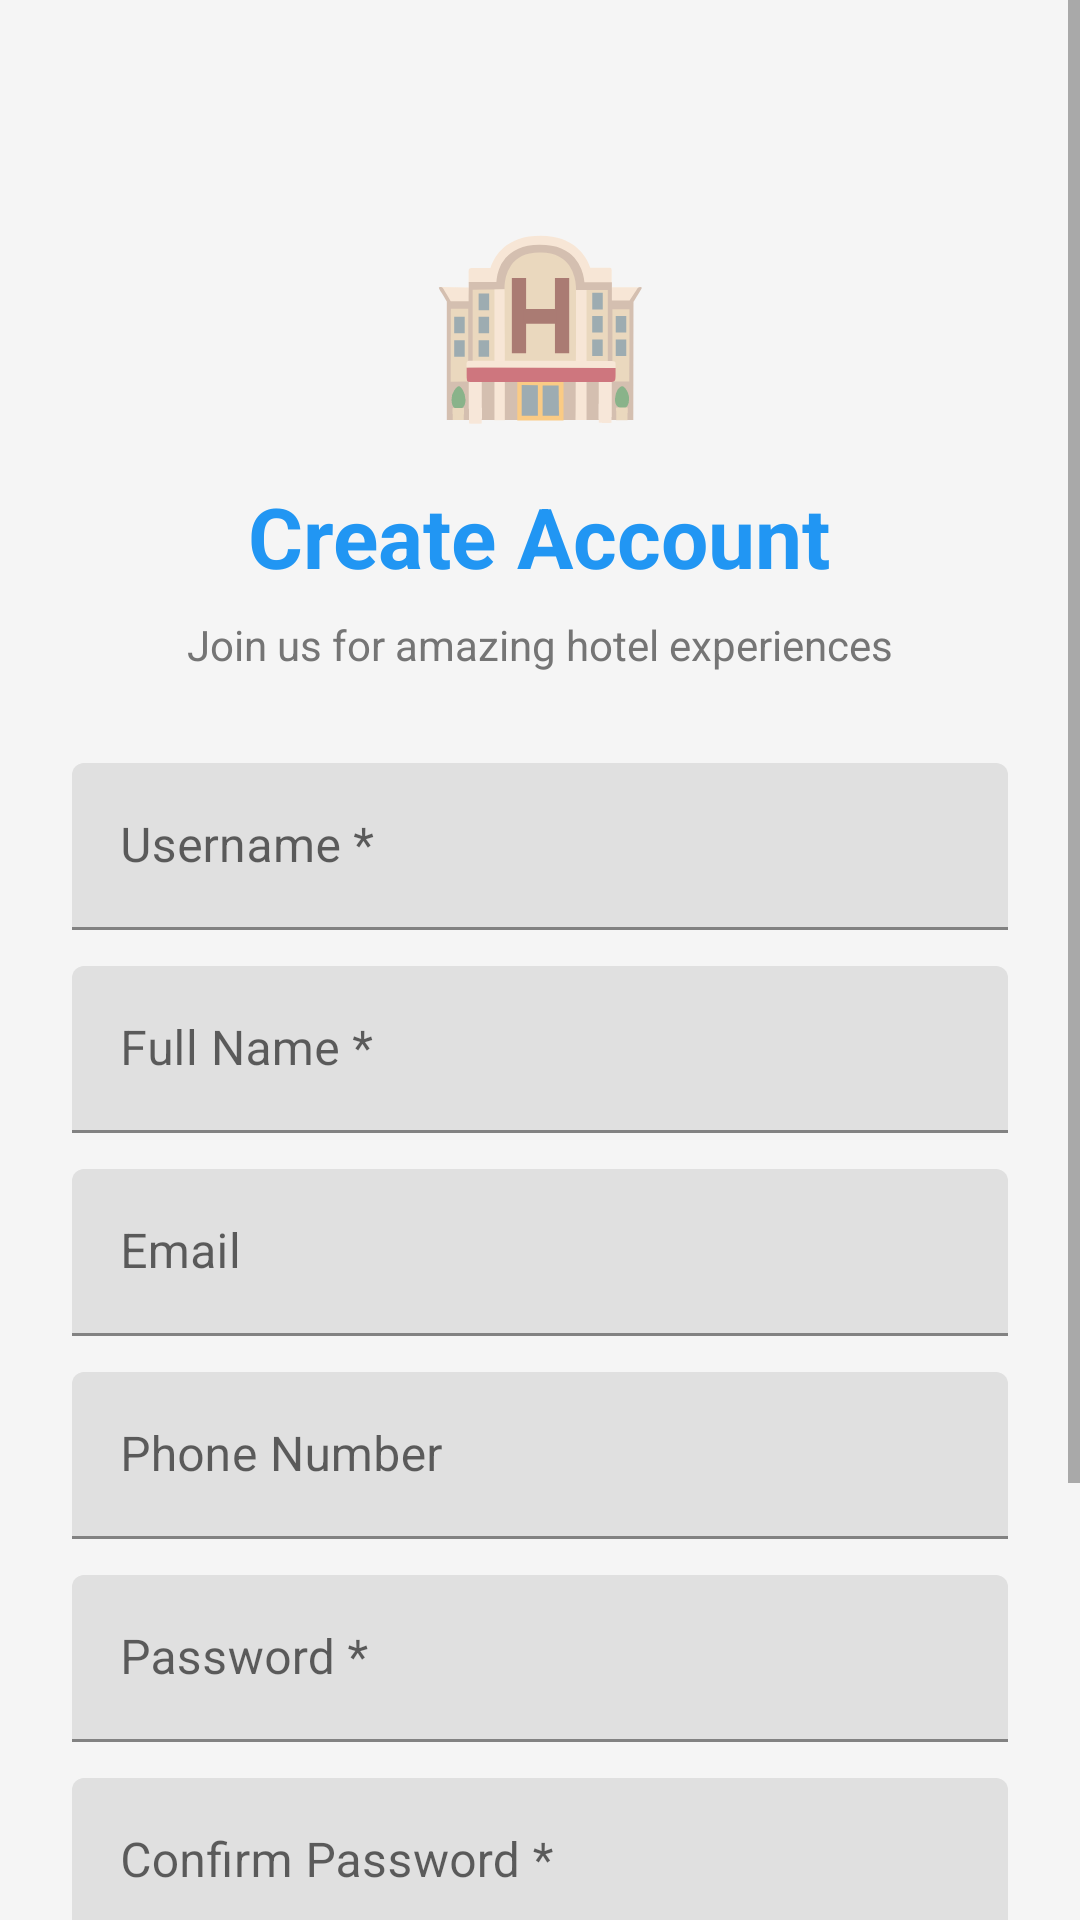

This screen was rendered from an Android layout file. Write that file and the resources it references.
<!-- AndroidManifest.xml: application theme Theme.HotelRoomBookingApp -->
<!-- res/layout/activity_register.xml -->
<?xml version="1.0" encoding="utf-8"?>
<ScrollView xmlns:android="http://schemas.android.com/apk/res/android"
    android:layout_width="match_parent"
    android:layout_height="match_parent"
    android:background="@color/light_gray"
    android:fillViewport="true">

    <LinearLayout
        android:layout_width="match_parent"
        android:layout_height="wrap_content"
        android:gravity="center"
        android:orientation="vertical"
        android:padding="24dp">

        <TextView
            android:layout_width="wrap_content"
            android:layout_height="wrap_content"
            android:layout_marginTop="40dp"
            android:text="🏨"
            android:textSize="60sp" />

        <TextView
            android:layout_width="wrap_content"
            android:layout_height="wrap_content"
            android:layout_marginTop="16dp"
            android:text="Create Account"
            android:textColor="@color/primary_blue"
            android:textSize="28sp"
            android:textStyle="bold" />

        <TextView
            android:layout_width="wrap_content"
            android:layout_height="wrap_content"
            android:layout_marginTop="8dp"
            android:layout_marginBottom="30dp"
            android:text="Join us for amazing hotel experiences"
            android:textColor="@color/dark_gray"
            android:textSize="14sp" />

        <com.google.android.material.textfield.TextInputLayout
            android:layout_width="match_parent"
            android:layout_height="wrap_content"
            android:layout_marginBottom="12dp">

            <com.google.android.material.textfield.TextInputEditText
                android:id="@+id/etRegUsername"
                android:layout_width="match_parent"
                android:layout_height="wrap_content"
                android:hint="Username *"
                android:inputType="text" />
        </com.google.android.material.textfield.TextInputLayout>

        <com.google.android.material.textfield.TextInputLayout
            android:layout_width="match_parent"
            android:layout_height="wrap_content"
            android:layout_marginBottom="12dp">

            <com.google.android.material.textfield.TextInputEditText
                android:id="@+id/etFullName"
                android:layout_width="match_parent"
                android:layout_height="wrap_content"
                android:hint="Full Name *"
                android:inputType="textPersonName" />
        </com.google.android.material.textfield.TextInputLayout>

        <com.google.android.material.textfield.TextInputLayout
            android:layout_width="match_parent"
            android:layout_height="wrap_content"
            android:layout_marginBottom="12dp">

            <com.google.android.material.textfield.TextInputEditText
                android:id="@+id/etEmail"
                android:layout_width="match_parent"
                android:layout_height="wrap_content"
                android:hint="Email"
                android:inputType="textEmailAddress" />
        </com.google.android.material.textfield.TextInputLayout>

        <com.google.android.material.textfield.TextInputLayout
            android:layout_width="match_parent"
            android:layout_height="wrap_content"
            android:layout_marginBottom="12dp">

            <com.google.android.material.textfield.TextInputEditText
                android:id="@+id/etPhone"
                android:layout_width="match_parent"
                android:layout_height="wrap_content"
                android:hint="Phone Number"
                android:inputType="phone" />
        </com.google.android.material.textfield.TextInputLayout>

        <com.google.android.material.textfield.TextInputLayout
            android:layout_width="match_parent"
            android:layout_height="wrap_content"
            android:layout_marginBottom="12dp">

            <com.google.android.material.textfield.TextInputEditText
                android:id="@+id/etRegPassword"
                android:layout_width="match_parent"
                android:layout_height="wrap_content"
                android:hint="Password *"
                android:inputType="textPassword" />
        </com.google.android.material.textfield.TextInputLayout>

        <com.google.android.material.textfield.TextInputLayout
            android:layout_width="match_parent"
            android:layout_height="wrap_content"
            android:layout_marginBottom="24dp">

            <com.google.android.material.textfield.TextInputEditText
                android:id="@+id/etRegConfirmPassword"
                android:layout_width="match_parent"
                android:layout_height="wrap_content"
                android:hint="Confirm Password *"
                android:inputType="textPassword" />
        </com.google.android.material.textfield.TextInputLayout>

        <Button
            android:id="@+id/btnRegister"
            android:layout_width="match_parent"
            android:layout_height="60dp"
            android:backgroundTint="@color/primary_blue"
            android:text="Register"
            android:textColor="@color/white"
            android:textSize="16sp"
            android:textStyle="bold" />

        <Button
            android:id="@+id/btnBackToLogin"
            android:layout_width="match_parent"
            android:layout_height="60dp"
            android:layout_marginTop="12dp"
            android:backgroundTint="@color/dark_gray"
            android:text="Back to Login"
            android:textColor="@color/white"
            android:textSize="16sp" />

    </LinearLayout>

</ScrollView>
<!-- resources referenced by this layout -->
<resources>
  <color name="dark_gray">#757575</color>
  <color name="light_gray">#F5F5F5</color>
  <color name="primary_blue">#2196F3</color>
  <color name="white">#FFFFFFFF</color>
  <style name="Theme.HotelRoomBookingApp" parent="Theme.MaterialComponents.Light.DarkActionBar">
          <item name="colorPrimary">@color/primary_blue</item>
          <item name="colorPrimaryDark">@color/primary_dark</item>
          <item name="colorAccent">@color/accent_orange</item>
      </style>
  <color name="primary_dark">#1976D2</color>
  <color name="accent_orange">#FF9800</color>
</resources>
